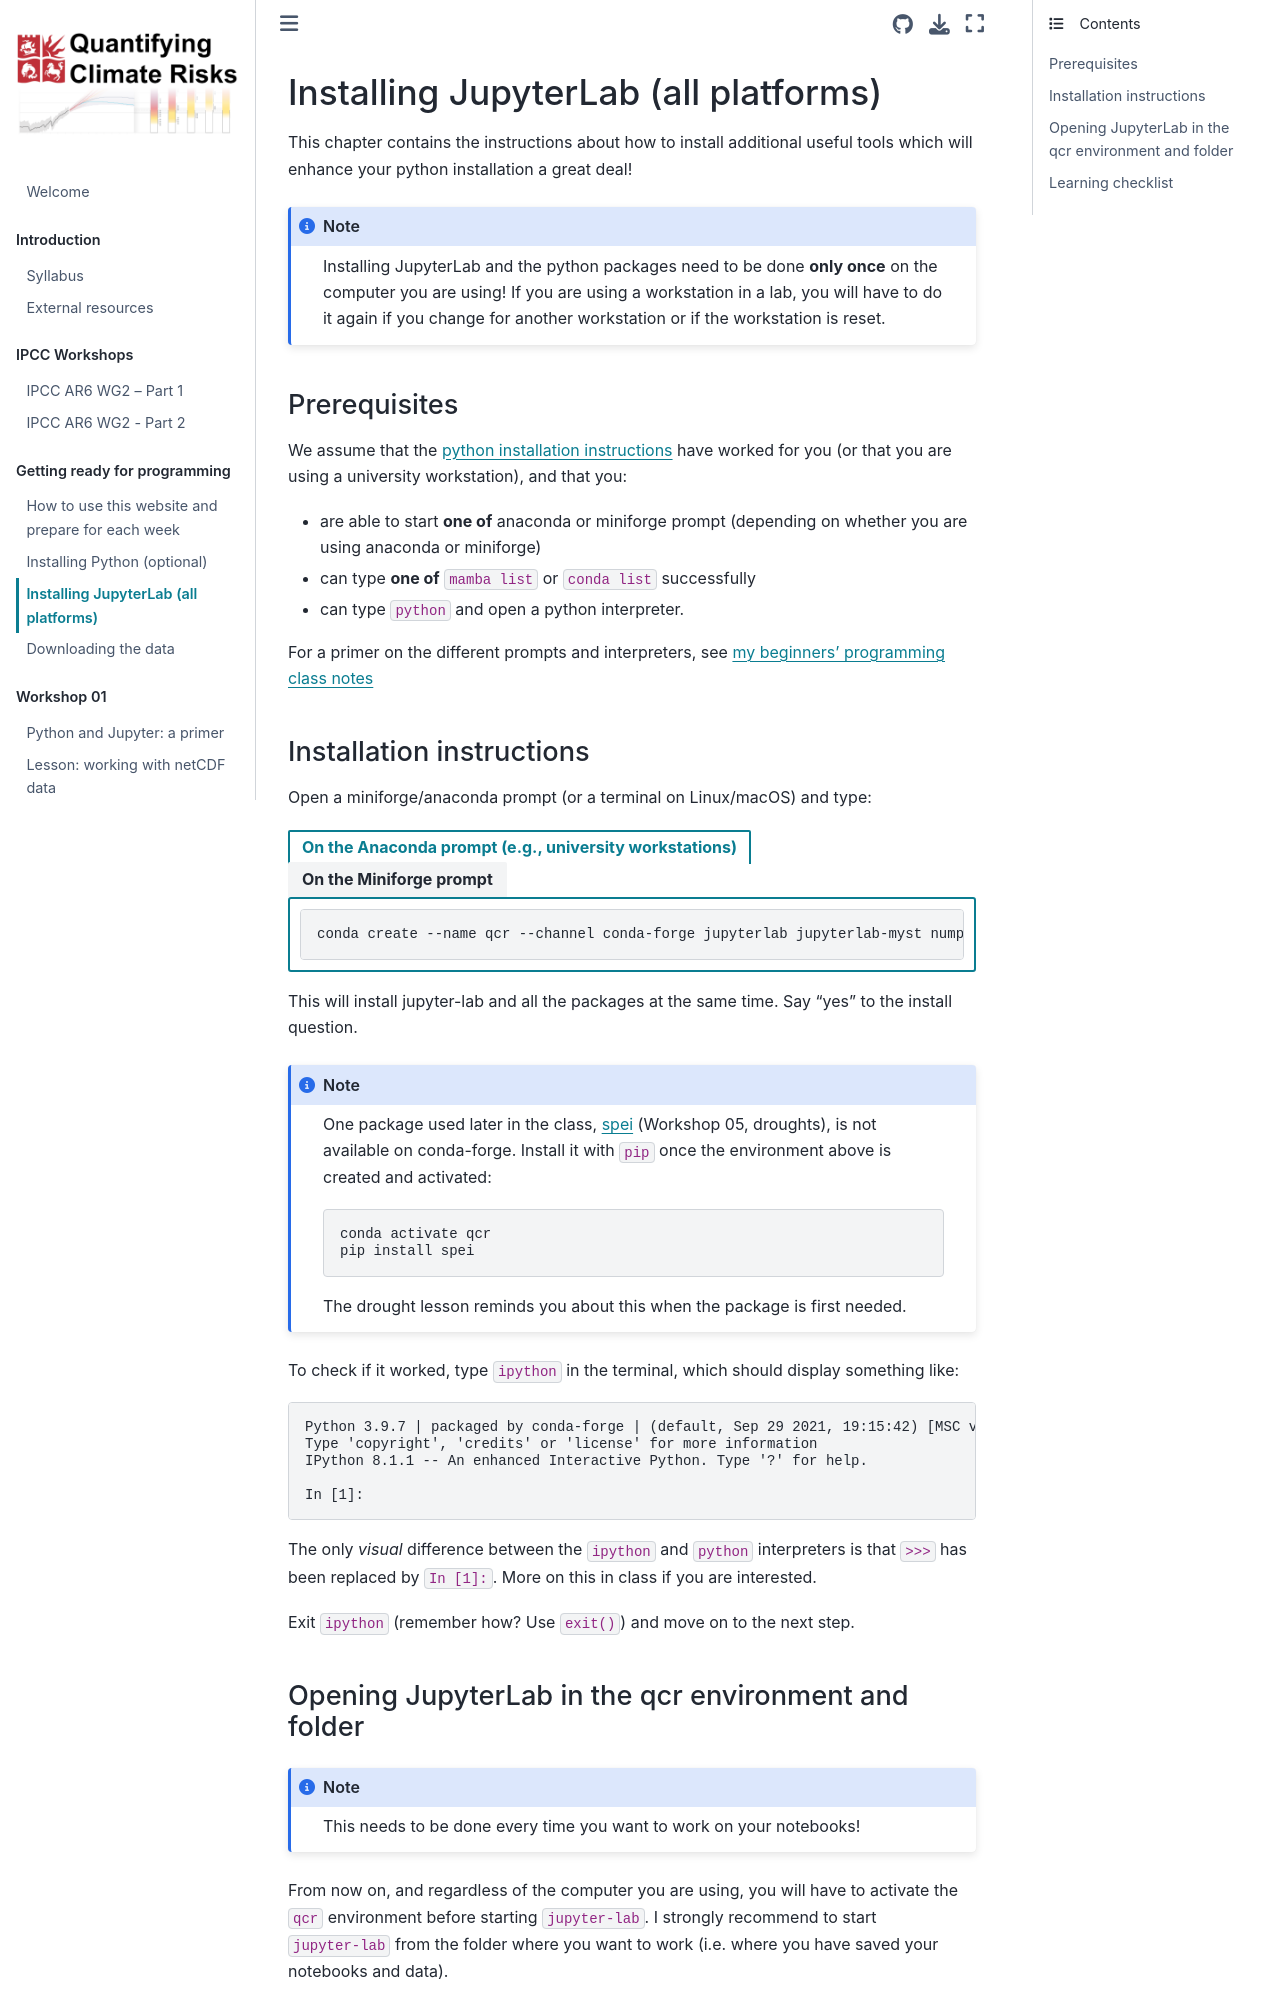

repository: fmaussion/climate_risks · page: ready/02-install-jupyter.html · generator: jekyll

# Installing JupyterLab (all platforms)

This chapter contains the instructions about how to install additional useful tools which will enhance your python installation a great deal!

```{note}
Installing JupyterLab and the python packages need to be done **only once** on the computer you are using! If you are using a workstation in a lab, you will have to do it again if you change for another workstation or if the workstation is reset.
```

## Prerequisites

We assume that the [python installation instructions](01-installation) have worked for you (or that you are using a university workstation), and that you:

- are able to start **one of** anaconda or miniforge prompt (depending on whether you are using anaconda or miniforge)
- can type **one of** `mamba list` or `conda list` successfully
- can type `python` and open a python interpreter.

For a primer on the different prompts and interpreters, see [my beginners' programming class notes](https://fabienmaussion.info/intro_to_programming/week_02/01-Install-jupyter.html#explanation-the-difference-between-the-command-prompt-the-miniforge-prompt-and-the-python-interpreter)

## Installation instructions

Open a miniforge/anaconda prompt (or a terminal on Linux/macOS) and type:

`````{tab-set}
:sync-group: compcategory

````{tab-item} On the Anaconda prompt (e.g., university workstations)
:sync: university

```
conda create --name qcr --channel conda-forge jupyterlab jupyterlab-myst numpy scipy pandas matplotlib xarray netcdf4 cartopy cftime geopandas seaborn rioxarray rasterio cf_xarray dask regionmask
```

````

````{tab-item} On the Miniforge prompt
:sync: forge

```
mamba create --name qcr --channel conda-forge jupyterlab jupyterlab-myst numpy scipy pandas matplotlib xarray netcdf4 cartopy cftime geopandas seaborn rioxarray rasterio cf_xarray dask regionmask
```

````

`````

This will install jupyter-lab and all the packages at the same time. Say "yes" to the install question.

````{note}
One package used later in the class, [spei](https://github.com/martinvonk/SPEI) (Workshop 05, droughts), is not available on conda-forge. Install it with `pip` once the environment above is created and activated:

```none
conda activate qcr
pip install spei
```

The drought lesson reminds you about this when the package is first needed.
````

To check if it worked, type `ipython` in the terminal, which should display something like:

```none
Python 3.9.7 | packaged by conda-forge | (default, Sep 29 2021, 19:15:42) [MSC v.1916 64 bit (AMD64)]
Type 'copyright', 'credits' or 'license' for more information
IPython 8.1.1 -- An enhanced Interactive Python. Type '?' for help.

In [1]:
```

The only *visual* difference between the `ipython` and `python` interpreters is that `>>>` has been replaced by `In [1]:`. More on this in class if you are interested.

Exit `ipython` (remember how? Use `exit()`) and move on to the next step.
